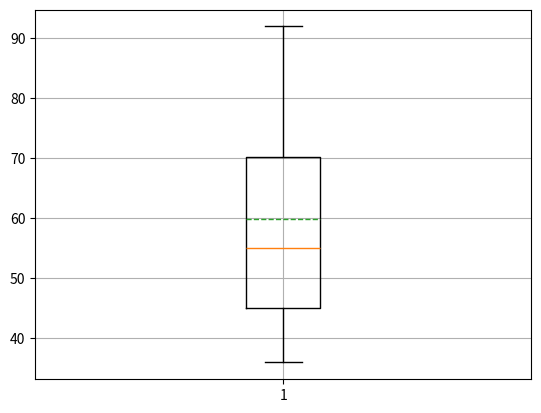

Python code for this plot:
marks=[45,36,86,57,53,92,65,45]
marks.sort()
print (marks)

import matplotlib.pyplot as plt
import numpy as np
x=np.array(marks)
a = np.quantile(marks,0.75)
b = np.quantile(marks,0.25)
up = a + 1.5*(a-b)
down = b - 1.5*(a-b)
shangjie = x[x < up][-1]
xiajie = x[x > down][0]
plt.grid(True)
y = plt.boxplot(x, meanline=True, showmeans=True)
plt.show()
